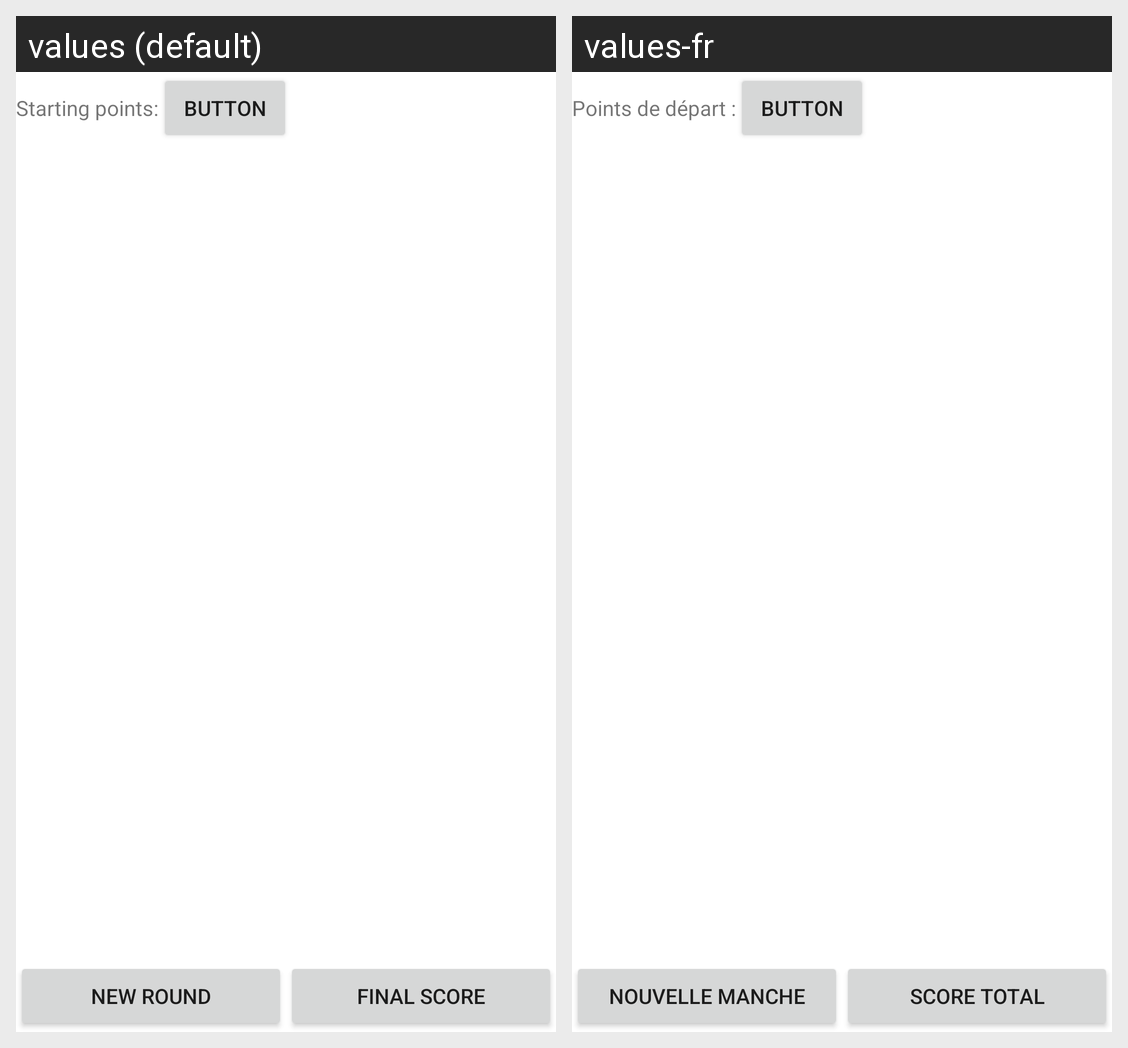

Here is an Android app screen in its default locale and in the app's own translations. Write out the translated-string differences for the strings that appear on this screen.
Android screen res/layout/roundbased_fragment_main.xml rendered under 2 locales, left to right: values (default), values-fr. Device: Nexus 5 (rendered at 1080×1920; each locale shown at half size, 540×960, under a caption strip naming it); theme Theme.MCBGScorepad.
Strings drawn on this screen, with the default value and each locale's value (text and hints the layout hard-codes, and strings that could not be matched under every locale, appear in the picture but are not listed):

starting_points
  values: Starting points:
  values-fr: Points de départ :

new_round
  values: New round
  values-fr: Nouvelle manche

final_scores
  values: Final score
  values-fr: Score total
